Run: headless pygame with SDL's dummy video driver; simulated clock (each Clock.tick advances the game by its frame time, no real sleeping); random seed 0; keys injected as events and as key.get_pressed() state; no mouse input.
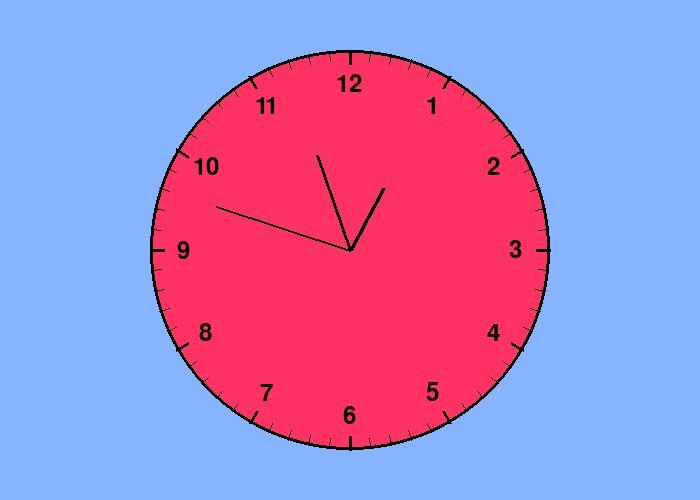
Frame 1 of 4 · flips 1–60 · no input
Frame 2 of 4 · flips 61–180 · tapped SPACE, RETURN · held RIGHT (→), D · screen unchanged from frame 1, image omitted
Frame 3 of 4 · flips 181–300 · held DOWN (↓), S · screen unchanged from frame 2, image omitted
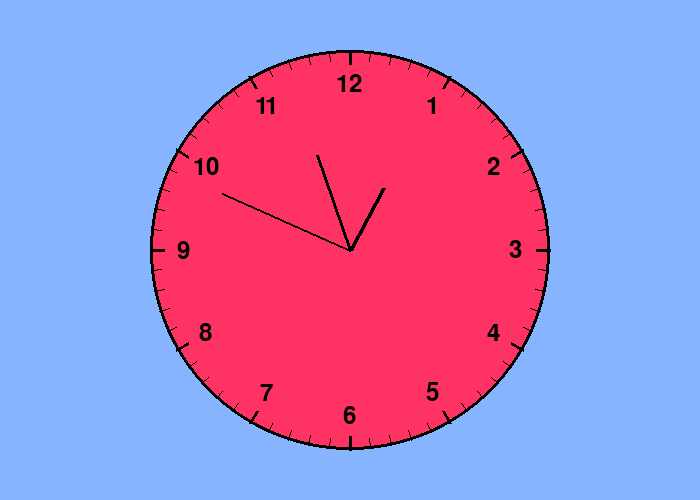
Frame 4 of 4 · flips 301–420 · held LEFT (←), A, UP (↑), W

The pygame program that drew these frames:

# Importing the modules that I'm gonna need.
import pygame
import math
from datetime import datetime # Here I'm importing the class 'datetime' from the module 'datetime'.

# Initializing pygame
pygame.init()

# Setting the pygame display/screen to the size (700 x 500) and defining the colors white and black.
screen = pygame.display.set_mode((700, 500))
white = (255, 255, 255)
black = (0, 0, 0)

# This is the main loop. Here running is set to True and if pygame detects a QUIT event, then running 
# is False and pygame stops. So if we quit the program, we are allowed to quit the program which is nice.
running = True
while running: 
    for event in pygame.event.get():
        if event.type == pygame.QUIT:
            running = False

    # Defining the center and radius of the clock-circle. Center is defined as the width and height of
    # the screen divided by two, so it's right in the middle of the screen.
    center = (screen.get_width() // 2, screen.get_height() // 2)
    radius = 200


    # Here I'm defining three variables each referring to either the current second, minute or hour in
    # real time. I've defined current_min as the current minute plus current_sec divided by 60. 
    # And I've defined current_hour as the current hour plus current_min divided by 60.
    # I've done this to give the minute- and hour-arm a smooth moving motion.  
    # The second-arm moves 6 degrees every second because the clock-circle is 
    # 360 degrees and there are 60 seconds per minute, so 360 / 60 = 6. The minute-arm will move 
    # 6 / 60 = 0.1 degrees per second and the hour-arm will move 0.1 / 60 = 0.00166667 degrees per second. 
    # The minute arm will move correctly from minute to minute, but will also move 1 / 60 * 6 degrees
    # per second. 
    # The hour arm will also move correctly from hour to hour, but will also move 
    # 1 / 3600 * 6 degrees per second. 
    current_sec = datetime.now().second
    current_min = datetime.now().minute + current_sec / 60
    current_hour = datetime.now().hour + current_min / 60
    
    screen.fill((135, 180, 255)) # Here I clear the screen by filling the screen with the color white. 
    # I'm doing this in the beginning of my while loop, which is my main loop. This is clearing the screen
    # in the beginning of every iteration of the loop, which allows for the animation of the clock arms
    # moving with the current time to work. 

    # Drawing the clock-circle and filling it with a reddish color.
    pygame.draw.circle(screen, (255, 50, 100), (center[0], center[1]), radius,)
    # Drawing a black circle/edge around the red clock-circle
    pygame.draw.circle(screen, (0, 0, 0), (center[0], center[1]), radius, 3)

    # In the code below I'm drawing the second-arm. I'm defining the variable 'seconds' as a range() function with the parameters (1, 61), which means 
    # there are 60 elements in the function. The angle of the second-arm, 'angle_seconds', is
    # defined as the variable 'current_sec', which refers to the current second in real time multiplied
    # by 6, minus 90. I'm multiplying by 6 because the second-arm needs to move 6 degrees per second.
    # I'm minusing by 90 to adjust the starting position of the arm to the top of the clock at the 
    # '12' mark. The angle is then converted to radians with the functions 'math.radians()'. 
    
    # The starting position of the second-arm is the center of the clock-circle, (center[0], center[1])
    # and the end position consisting of the two variables (sec_x, sec_y), are defined as going from the
    # center of the clock-circle with the length (radius * 0.7) multiplied by cos to the angle 
    # 'angle_seconds' for the x-coordinate and sin to the angle for the y-coordinate. 
    seconds = range(1, 61)
    for sec in seconds:
        angle_seconds = math.radians(current_sec * 6 - 90)
        sec_x = center[0] + radius * 0.7 * math.cos(angle_seconds)
        sec_y = center[1] + radius * 0.7 * math.sin(angle_seconds)
        pygame.draw.line(screen, black, (center[0], center[1]), (sec_x, sec_y), 2)
    
    # Here I'm drawing the minute-arm and I'm doing the same as in the code above, except I'm using the
    # variable 'current_min'. I'm multiplying by 6 and minusing by 90, just like with the second-arm, 
    # because there are 60 minutes per hour. I'm multiplying the length of the arm, which is radius, by 
    # 0.5 to make it a little shorter than the second-arm. 
    minutes = range(1, 61)
    for min in minutes:
        angle_minutes = math.radians(current_min * 6 - 90)
        min_x = center[0] + radius * 0.5 * math.cos(angle_minutes)
        min_y = center[1] + radius * 0.5 * math.sin(angle_minutes)
        pygame.draw.line(screen, black, (center[0], center[1]), (min_x, min_y), 3)

    # Here I'm drawing the hour-arm. In the input of the math.radians function, I'm multiplying 
    # current_hour with 30 and minusing with 90 instead of multiplying with 6. This is because in an 
    # analog clock there's only 12 markings for the hours and 360 / 12 = 30. I'm multiplying the radius
    # by 0.35 to make it shorter than the minute-arm. 
    hours = range(1, 61)
    for hour in hours: 
        angle_hours = math.radians(current_hour * 30 - 90)
        hour_x = center[0] + radius * 0.35 * math.cos(angle_hours)
        hour_y = center[1] + radius * 0.35 * math.sin(angle_hours)
        pygame.draw.line(screen, black, (center[0], center[1]), (hour_x, hour_y), 4)

    
    # Drawing the 60 minute marks in the clock-circle. I'm using a for loop and the range() 
    # function and inserting 60 in the function parameter of range(). I'm calculating the angle of
    # the minute markings the same way I calculate the angle of the minute-arm. I'm setting the
    # starting position of the minute marks to the exact path on the circle and the end position to the
    # same as the starting position, but where the length is 5% shorter, which is creating a visible
    # mark starting on the circle-path and going a bit towards the center of the circle. 
    for min_marks in range(60): 
        angle_min_mark = math.radians(min_marks * 6 - 90)
        x_min_mark = center[0] + radius * 0.95 * math.cos(angle_min_mark)
        y_min_mark = center[1] + radius * 0.95 * math.sin(angle_min_mark)
        pygame.draw.line(screen, black, (center[0] + radius * math.cos(angle_min_mark), center[1] + radius * math.sin(angle_min_mark)), (x_min_mark, y_min_mark), 1)

    # Drawing the hour marks in the clock-circle. I'm doing the same as with the minute marks, but only
    # drawing 12 marks. 
    for hour_marks in range(12):
        angle_hour_mark = math.radians(hour_marks * 30 - 90)
        x_hour_mark = center[0] + radius * 0.93 * math.cos(angle_hour_mark)
        y_hour_mark = center[1] + radius * 0.93 *math.sin(angle_hour_mark)
        pygame.draw.line(screen, black, (center[0] + radius * math.cos(angle_hour_mark), center[1] + radius * math.sin(angle_hour_mark)), (x_hour_mark, y_hour_mark), 3)

    # Inserting the clock numbers from 1 to 12 in form of text/string. 
    font = pygame.font.SysFont("Comic Sans MS", 36)
    numbers = range(1, 13)
    for number in (numbers):
        angle_number = math.radians(number * 30 - 90)
        text = font.render(str(number), True, (0, 0, 0))
        text_pos_x = center[0] + radius * 0.83 * math.cos(angle_number) - text.get_width() / 2
        text_pos_y = center[1] + radius * 0.83 * math.sin(angle_number) - text.get_height() / 2
        screen.blit(text, (text_pos_x, text_pos_y))

    # Updating the display
    pygame.display.flip()

# Quitting pygame
pygame.quit()
